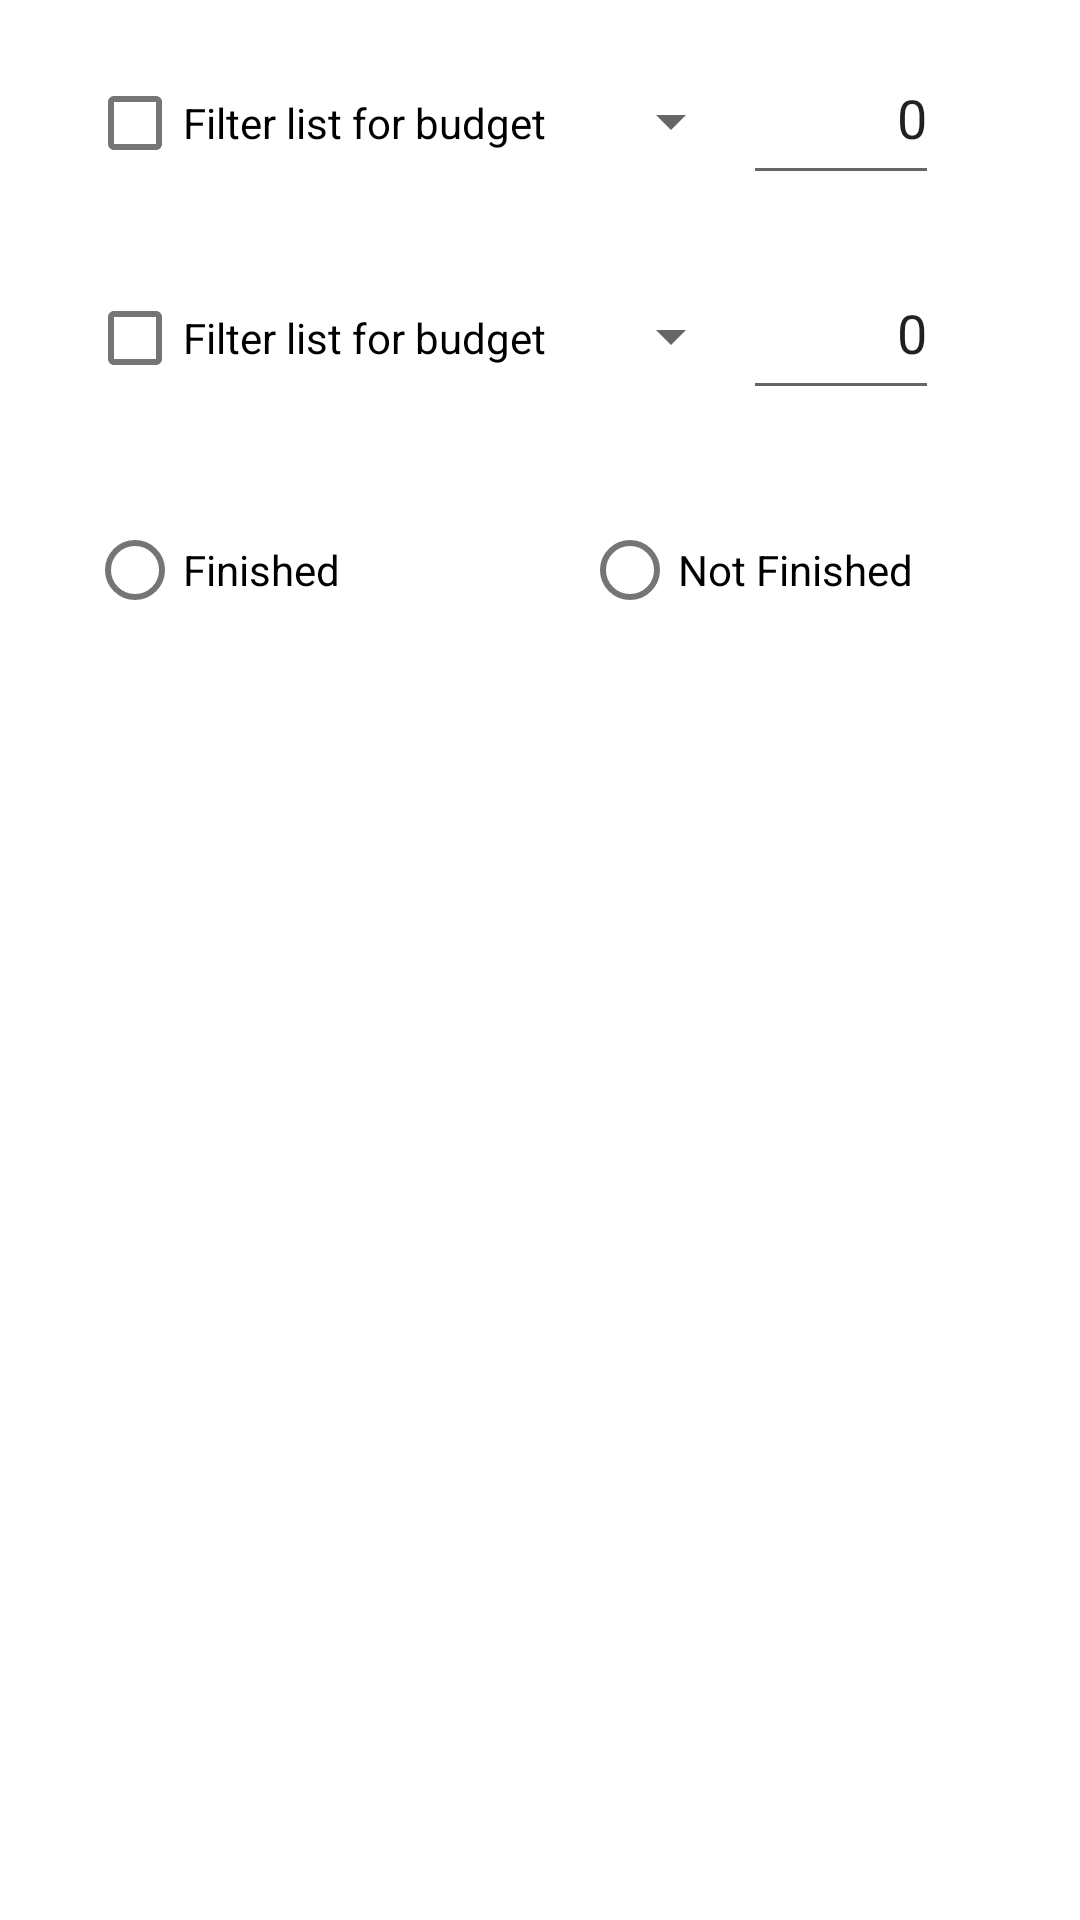

Layout XML and referenced resources for this Android screen:
<!-- AndroidManifest.xml: application theme Theme.MExpense -->
<!-- res/layout/dialog_filter.xml -->
<?xml version="1.0" encoding="utf-8"?>
<androidx.constraintlayout.widget.ConstraintLayout xmlns:android="http://schemas.android.com/apk/res/android"
    xmlns:app="http://schemas.android.com/apk/res-auto"
    xmlns:tools="http://schemas.android.com/tools"
    android:layout_width="match_parent"
    android:layout_height="match_parent">

    <CheckBox
        android:id="@+id/budgetFilter"
        android:layout_width="wrap_content"
        android:layout_height="wrap_content"
        android:layout_marginStart="29dp"
        android:text="Filter list for budget"
        app:layout_constraintBaseline_toBaselineOf="@+id/compare_budget_option"
        app:layout_constraintEnd_toStartOf="@+id/compare_budget_option"
        app:layout_constraintStart_toStartOf="parent" />

    <Spinner
        android:id="@+id/compare_budget_option"
        android:layout_width="0dp"
        android:layout_height="48dp"
        android:layout_marginTop="16dp"
        android:layout_marginBottom="24dp"
        android:entries="@array/compare_options"
        android:spinnerMode="dialog"
        app:layout_constraintBottom_toTopOf="@+id/dateFilter"
        app:layout_constraintEnd_toStartOf="@+id/compare_budget"
        app:layout_constraintStart_toEndOf="@+id/budgetFilter"
        app:layout_constraintTop_toTopOf="parent" />

    <EditText
        android:id="@+id/compare_budget"
        android:layout_width="0dp"
        android:layout_height="48dp"
        android:layout_marginEnd="47dp"
        android:ems="10"
        android:gravity="right"
        android:inputType="number"
        android:text="0"
        app:layout_constraintBaseline_toBaselineOf="@+id/compare_budget_option"
        app:layout_constraintEnd_toEndOf="parent"
        app:layout_constraintStart_toEndOf="@+id/compare_budget_option" />

    <CheckBox
        android:id="@+id/dateFilter"
        android:layout_width="wrap_content"
        android:layout_height="wrap_content"
        android:layout_marginStart="29dp"
        android:text="Filter list for budget"
        app:layout_constraintBaseline_toBaselineOf="@+id/compare_date_option"
        app:layout_constraintEnd_toStartOf="@+id/compare_date_option"
        app:layout_constraintStart_toStartOf="parent" />

    <Spinner
        android:id="@+id/compare_date_option"
        android:layout_width="0dp"
        android:layout_height="48dp"
        android:layout_marginBottom="30dp"
        android:entries="@array/compare_options"
        android:spinnerMode="dialog"
        app:layout_constraintBottom_toTopOf="@+id/isFinishedFilter"
        app:layout_constraintEnd_toStartOf="@+id/compare_date"
        app:layout_constraintStart_toEndOf="@+id/dateFilter" />

    <EditText
        android:id="@+id/compare_date"
        android:layout_width="0dp"
        android:layout_height="48dp"
        android:layout_marginEnd="47dp"
        android:ems="10"
        android:gravity="right"
        android:inputType="date"
        android:text="0"
        app:layout_constraintBaseline_toBaselineOf="@+id/compare_date_option"
        app:layout_constraintEnd_toEndOf="parent"
        app:layout_constraintStart_toEndOf="@+id/compare_date_option" />

    <RadioGroup
        android:id="@+id/isFinishedFilter"
        android:layout_width="wrap_content"
        android:layout_height="wrap_content"
        android:layout_marginStart="29dp"
        android:layout_marginTop="166dp"
        android:orientation="horizontal"
        app:layout_constraintStart_toStartOf="parent"
        app:layout_constraintTop_toTopOf="parent">

        <RadioButton
            android:id="@+id/isFinished"
            android:layout_width="165dp"
            android:layout_height="wrap_content"
            android:layout_weight="1"
            android:text="Finished" />

        <RadioButton
            android:id="@+id/isNotFinished"
            android:layout_width="161dp"
            android:layout_height="wrap_content"
            android:text="Not Finished" />
    </RadioGroup>

</androidx.constraintlayout.widget.ConstraintLayout>
<!-- resources referenced by this layout -->
<resources>
  <string-array name="compare_options">
          <item>Greater Than or Equal</item>
          <item>Less Than or Equal</item>
      </string-array>
  <style name="Theme.MExpense" parent="Theme.MaterialComponents.DayNight.DarkActionBar">
          
          <item name="colorPrimary">@color/purple_500</item>
          <item name="colorPrimaryVariant">@color/purple_700</item>
          <item name="colorOnPrimary">@color/white</item>
          
          <item name="colorSecondary">@color/teal_200</item>
          <item name="colorSecondaryVariant">@color/teal_700</item>
          <item name="colorOnSecondary">@color/black</item>
          
          <item name="android:statusBarColor" tools:targetApi="l">?attr/colorPrimaryVariant</item>
          
      </style>
  <!-- not gathered from this repository: default colours our renderer supplied (Android Studio template values) -->
  <color name="purple_500">#FF6200EE</color>
  <color name="purple_700">#FF3700B3</color>
  <color name="teal_200">#FF03DAC5</color>
  <color name="teal_700">#FF018786</color>
  <color name="black">#FF000000</color>
  <color name="white">#FFFFFFFF</color>
</resources>
